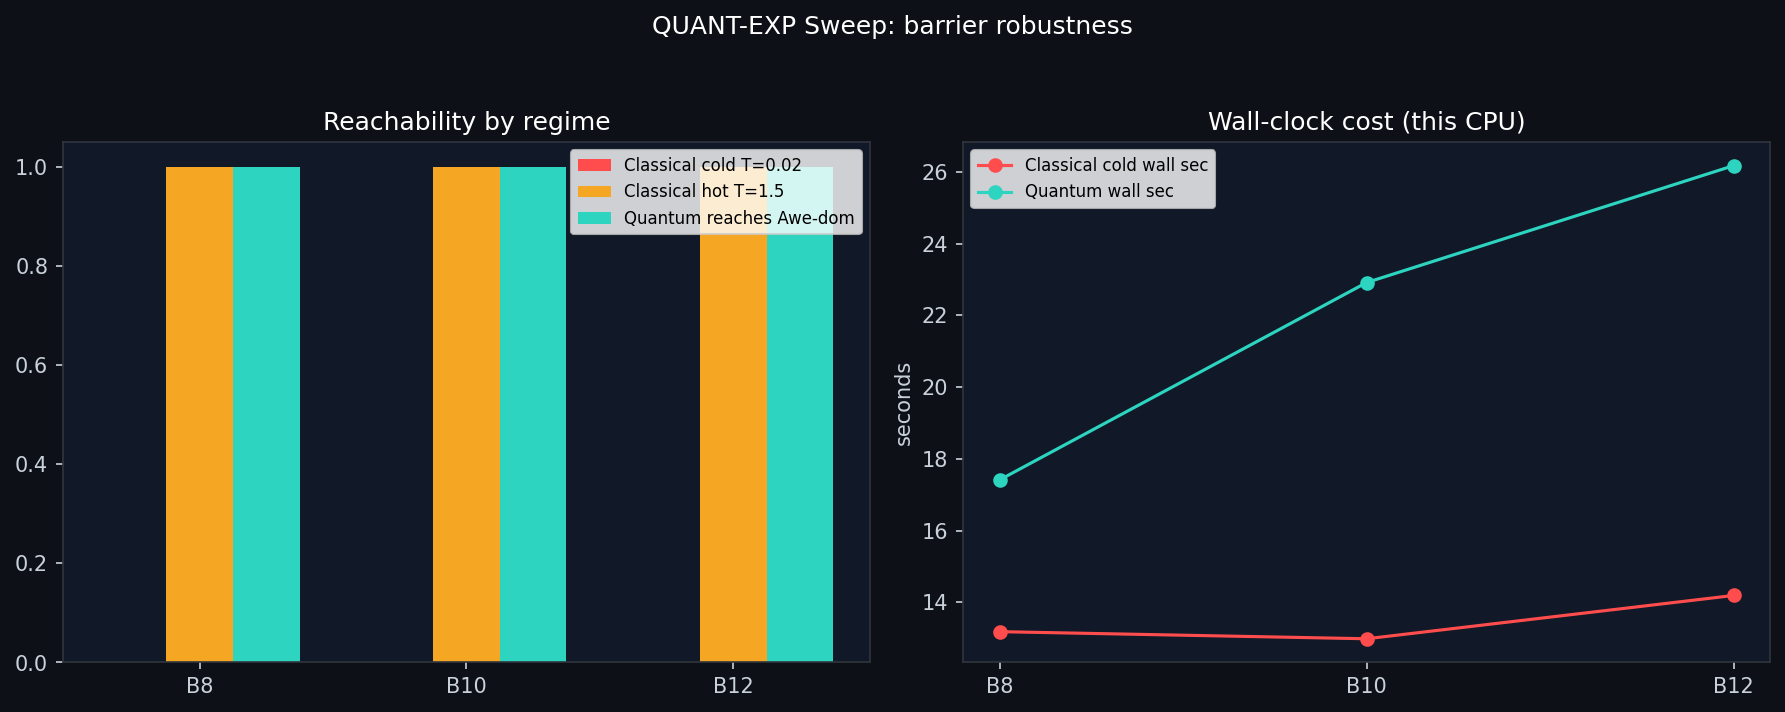

Source data for this figure (header and first rows):
case, barrier, gamma, quantum_steps, seeds, classical_cold_successes, classical_cold_success_rate, classical_cold_ci_low, classical_cold_ci_high, classical_cold_first_hit, classical_cold_wall_sec, classical_hot_successes, classical_hot_success_rate, classical_hot_ci_low, classical_hot_ci_high, classical_hot_first_hit, classical_hot_wall_sec, quantum_peak_awe_dominant, quantum_first_hit_step, quantum_wall_sec, quantum_final_energy
B8, -8.0, 4.0, 300, 200, 0, 0.0, 0.0, 0.01885, , 13.18, 200, 1.0, 0.9812, 1.0, 48.2, 12.82, 0.4097, 0, 17.42, -0.873
B10, -10.0, 5.0, 400, 200, 0, 0.0, 0.0, 0.01885, , 12.99, 200, 1.0, 0.9812, 1.0, 57.09, 12.91, 0.4077, 0, 22.91, -0.894
B12, -12.0, 6.0, 500, 200, 0, 0.0, 0.0, 0.01885, , 14.19, 200, 1.0, 0.9812, 1.0, 62.72, 15.79, 0.4092, 0, 26.17, -0.9008
